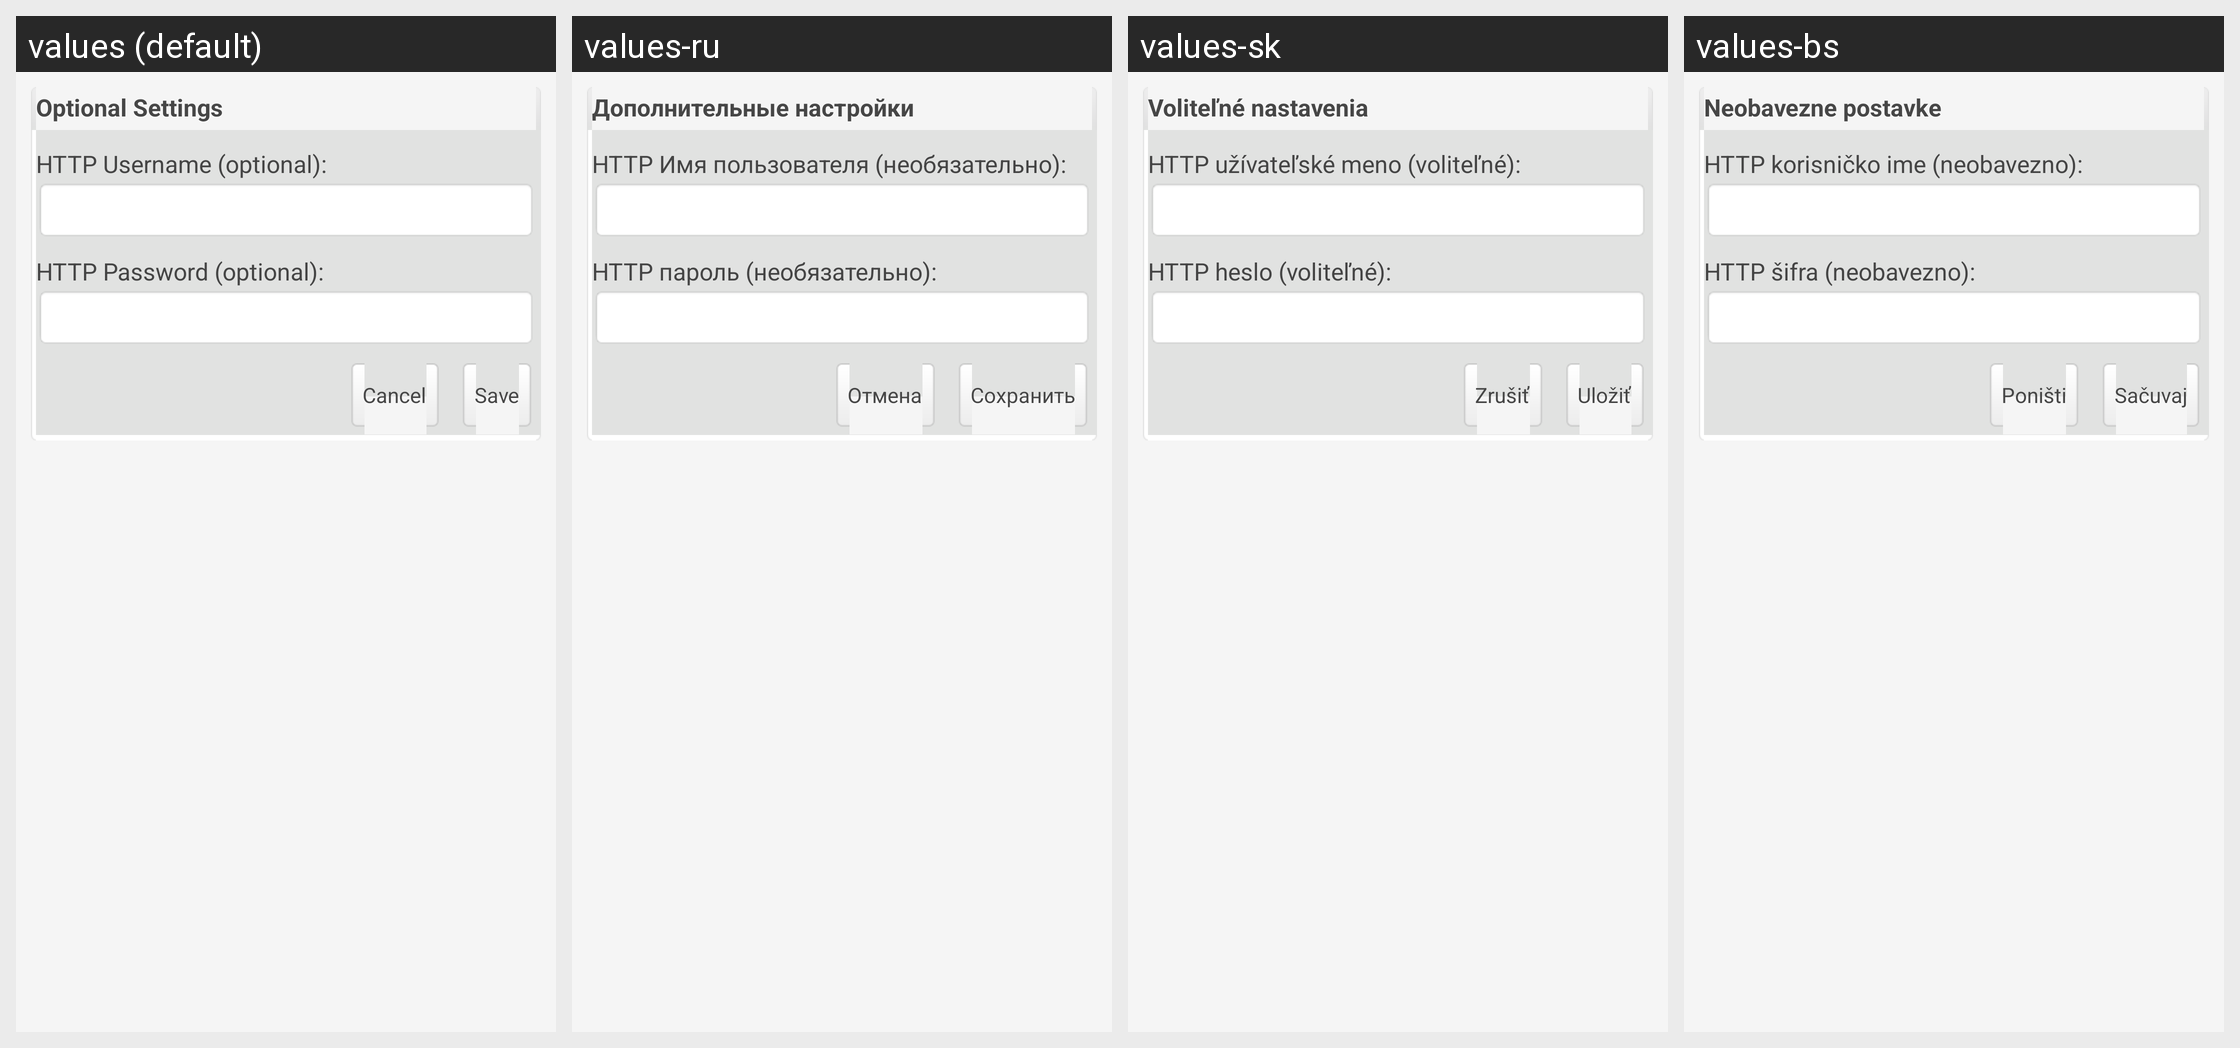

This grid shows one Android layout under several languages. Give, for every string resource on the screen, its name, the default text and each shown locale's text.
Android screen res/layout/add_account_settings.xml rendered under 4 locales, left to right: values (default), values-ru, values-sk, values-bs. Device: Nexus 5 (rendered at 1080×1920; each locale shown at half size, 540×960, under a caption strip naming it); theme WordPress.
Other locales in the repository, not shown: values-ca, values-cs, values-da, values-de, values-es, values-fi, values-fr, values-hr, values-hu, values-id, values-in, values-it, values-ja, values-mk, values-nb, values-pl, values-pt, values-sv, values-tr, values-zh.
Strings drawn on this screen, with the default value and each locale's value (text and hints the layout hard-codes, and strings that could not be matched under every locale, appear in the picture but are not listed):

optional_settings
  values: Optional Settings
  values-ru: Дополнительные настройки
  values-sk: Voliteľné nastavenia
  values-bs: Neobavezne postavke

httpuser
  values: HTTP Username (optional):
  values-ru: HTTP Имя пользователя (необязательно):
  values-sk: HTTP užívateľské meno (voliteľné):
  values-bs: HTTP korisničko ime (neobavezno):

httppassword
  values: HTTP Password (optional):
  values-ru: HTTP пароль (необязательно):
  values-sk: HTTP heslo (voliteľné):
  values-bs: HTTP šifra (neobavezno):

save
  values: Save
  values-ru: Сохранить
  values-sk: Uložiť
  values-bs: Sačuvaj

cancel
  values: Cancel
  values-ru: Отмена
  values-sk: Zrušiť
  values-bs: Poništi
